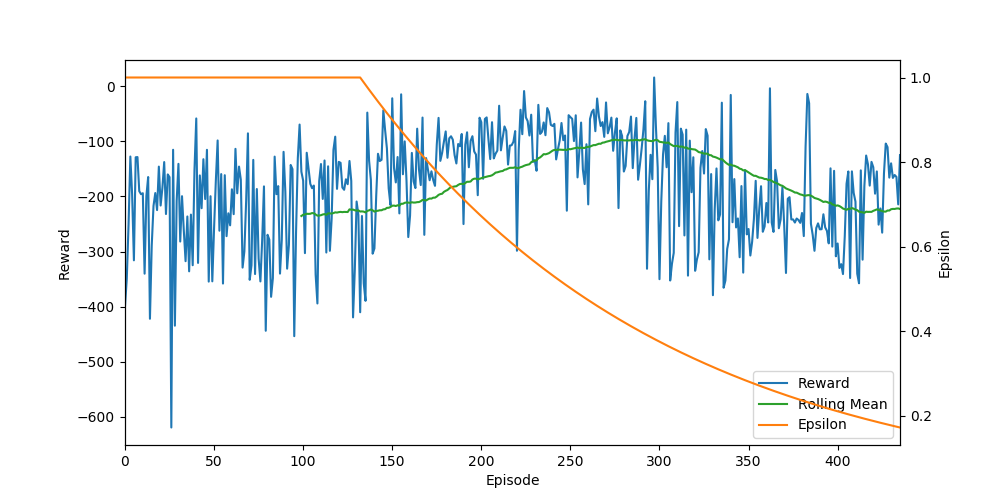

Values plotted in this chart, from the file beside it:
Ep, Ep_r, epsilon
0, -399, 1.0
1, -349.5, 1.0
2, -250.3, 1.0
3, -127.4, 1.0
4, -196.2, 1.0
5, -315.9, 1.0
6, -128.8, 1.0
7, -128.4, 1.0
8, -190.3, 1.0
9, -195.8, 1.0
10, -194.1, 1.0
11, -340.1, 1.0
12, -199.2, 1.0
13, -164.7, 1.0
14, -422, 1.0
15, -289.3, 1.0
16, -217.2, 1.0
17, -193.7, 1.0
18, -224.7, 1.0
19, -145.8, 1.0
20, -216.4, 1.0
21, -183.9, 1.0
22, -137.5, 1.0
23, -231.8, 1.0
24, -159.9, 1.0
25, -164.9, 1.0
26, -619.4, 1.0
27, -115.2, 1.0
28, -434.6, 1.0
29, -208, 1.0
30, -140.7, 1.0
31, -281.8, 1.0
32, -199.5, 1.0
33, -261.4, 1.0
34, -317.5, 1.0
35, -236.3, 1.0
36, -335.9, 1.0
37, -232.9, 1.0
38, -324.8, 1.0
39, -151.7, 1.0
40, -58.33, 1.0
41, -320.6, 1.0
42, -161.7, 1.0
43, -221.3, 1.0
44, -132.3, 1.0
45, -204.7, 1.0
46, -115.3, 1.0
47, -354.5, 1.0
48, -199.5, 1.0
49, -354, 1.0
50, -257.2, 1.0
51, -170.3, 1.0
52, -98.28, 1.0
53, -262.1, 1.0
54, -159.4, 1.0
55, -358.1, 1.0
56, -161.4, 1.0
57, -272, 1.0
58, -230.5, 1.0
59, -252.4, 1.0
... 376 more rows
